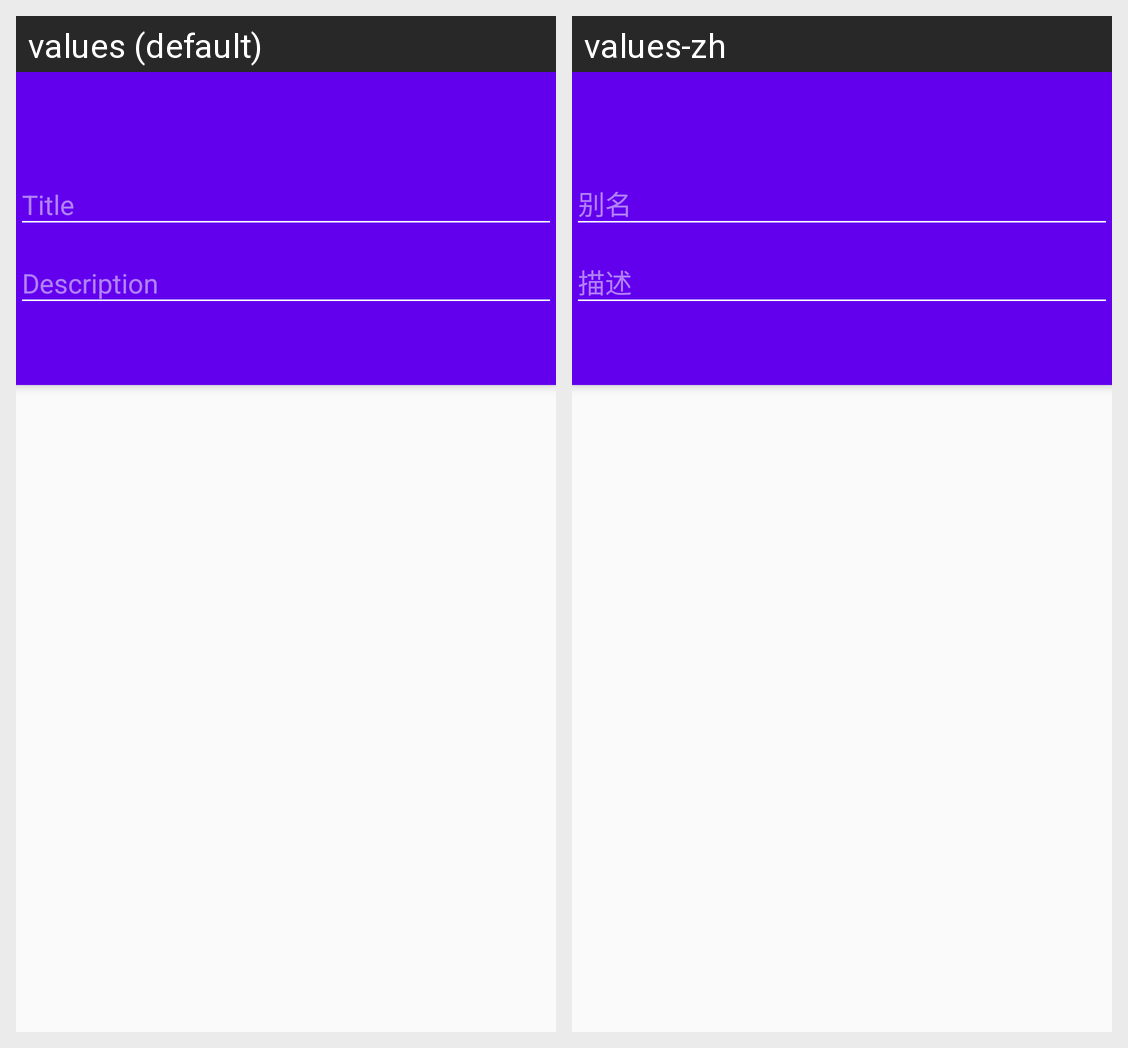

This grid shows one Android layout under two languages. Give, for every string resource on the screen, its name, the default text and each shown locale's text.
Android screen res/layout/activity_detail.xml rendered under 2 locales, left to right: values (default), values-zh. Device: Nexus 5 (rendered at 1080×1920; each locale shown at half size, 540×960, under a caption strip naming it); theme AppTheme.NoActionBar.
Strings drawn on this screen, with the default value and each locale's value (text and hints the layout hard-codes, and strings that could not be matched under every locale, appear in the picture but are not listed):

card_name
  values: Title
  values-zh: 别名

description
  values: Description
  values-zh: 描述
